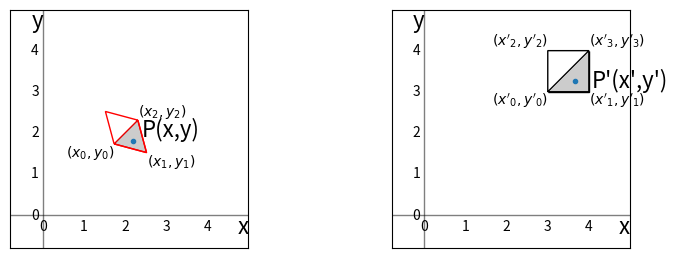

Write Python code to recreate this figure.
import numpy as np
import matplotlib.pyplot as plt
from matplotlib.ticker import *

N=2
F=(np.sqrt(N+1)-1)/N
G=(1-1/np.sqrt(N+1))/N

T=np.array([[1+F,  F],
            [  F,1+F]])

S=np.array([[1-G, -G],
            [ -G,1-G]])

SQUARE=np.array(([0,0],[1,0],[1,1],[0,0],[0,1],[1,1]))

o=np.empty([10,10,6,2]) #indexing is o[iy,ix][p][x,y]
for i in range(10):
    for j in range(10):
        o[i,j]=SQUARE+[j,i]

s=np.empty([10,10,6,2])
for i in range(10):
    for j in range(10):
        for p in range(6):
            s[i,j,p]=np.matmul(S,o[i,j,p])

fig,ax=plt.subplots(nrows=1,ncols=2,sharex=False,figsize=(8,4))
plt.subplots_adjust(wspace=0.6)
ax0=ax[0]
ax1=ax[1]

#for i in range(5):
#    for j in range(5):
#        #tri=plt.Polygon(o[i,j],facecolor=(0,0,0,0),edgecolor=(0,0,0,1),closed=False)
#        #ax0.add_patch(tri)
#        tri=plt.Polygon(s[i,j],facecolor=(0,0,0,0),edgecolor="red",closed=False)
#        ax0.add_patch(tri)


P=np.array([2.2,1.8])
ax0.plot(*P,".")
ax0.text(*(P+[0.2,0]),"P(x,y)",va="bottom",ha="left",fontsize=16)

Q=np.matmul(T,P)
ax1.plot(*Q,".")
ax1.text(*(Q+[0.4,0]),"P'(x',y')",va="center",ha="left",fontsize=16)


def add_poly(ax,points,color,fill=(0,0,0,0)):
    poly=plt.Polygon(points,facecolor=fill,edgecolor=color,closed=False)
    ax.add_patch(poly)

add_poly(ax0,s[3,3],"red")
add_poly(ax0,s[3,3][0:3],"red",(0,0,0,0.2))
add_poly(ax1,o[3,3],"black")
add_poly(ax1,o[3,3][0:3],"black",(0,0,0,0.2))

ax1.text(*o[3,3][0],"$(x'_0,y'_0)$",va="top",ha="right")
ax1.text(*o[3,3][1],"$(x'_1,y'_1)$",va="top",ha="left")
ax1.text(*o[3,3][2],"$(x'_3,y'_3)$",va="bottom",ha="left")
ax1.text(*o[3,3][4],"$(x'_2,y'_2)$",va="bottom",ha="right")

ax0.text(*s[3,3][0],"$(x_0,y_0)$",va="top",ha="right")
ax0.text(*s[3,3][1],"$(x_1,y_1)$",va="top",ha="left")
ax0.text(*s[3,3][2],"$(x_2,y_2)$",va="bottom",ha="left")



def draw_axes(ax):
    ax.axis("square")
    HI=5
    LO=-0.8
    OFF=0.1
    ax.set(ylim=(LO,HI))
    ax.set(xlim=(LO,HI))

    line=plt.Polygon([[LO,0],[HI,0]],facecolor=(0,0,0,0),edgecolor=(0,0,0,0.5))
    ax.add_patch(line)
    line=plt.Polygon([[0,LO],[0,HI]],facecolor=(0,0,0,0),edgecolor=(0,0,0,0.5))
    ax.add_patch(line)

    for i in range(0,HI):
        ax.text(i,-OFF,i,va="top",ha="center")
        ax.text(-OFF,i,i,va="center",ha="right")
    ax.text(HI,0,"x",fontsize=16,va="top",ha="right")
    ax.text(0,HI,"y",fontsize=16,va="top",ha="right")
    ax.set_xticks([])
    ax.set_yticks([])

draw_axes(ax0)
draw_axes(ax1)

#fig.delaxes(ax1)

#plt.savefig("simplex-2d-diagram-P.svg")
plt.show()
